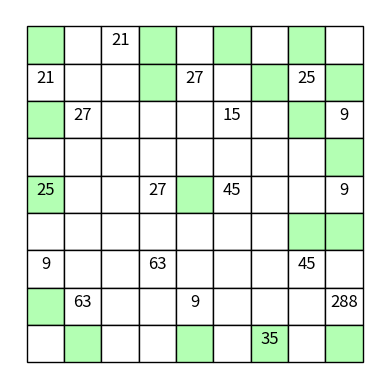

This chart was generated by the following Python code:
import matplotlib.pyplot as plt
import matplotlib.patches as patches
from mpl_toolkits.axes_grid1.inset_locator import inset_axes

board = [
	[0,0,21,0,0,0,0,0,0],
	[21,0,0,0,27,0,0,25,0],
	[0,27,0,0,0,15,0,0,9],
	[0,0,0,0,0,0,0,0,0],
	[25,0,0,27,0,45,0,0,9],
	[0,0,0,0,0,0,0,0,0],
	[9,0,0,63,0,0,0,45,0],
	[0,63,0,0,9,0,0,0,288],
	[0,0,0,0,0,0,35,0,0]
]

colors = [
	[1,0,0,1,0,1,0,1,0],
	[0,0,0,1,0,0,1,0,1],
	[1,0,0,0,0,0,0,1,0],
	[0,0,0,0,0,0,0,0,1],
	[1,0,0,0,1,0,0,0,0],
	[0,0,0,0,0,0,0,1,1],
	[0,0,0,0,0,0,0,0,0],
	[1,0,0,0,0,0,0,0,0],
	[0,1,0,0,1,0,1,0,1]
]

final_board = []

for i in range(len(board)):
	temp_board = []
	for j in range(len(board[i])):
		color = (0.70,1,0.7) if colors[i][j] == 1 else "white"
		num = None if board[i][j] == 0 else board[i][j]
		temp_board.append({"cv":"none", "color": color, "val":num})
	final_board.append(temp_board)                      
	
	
print(final_board[0])


def visual(arr,num_rows=9,num_cols=9,cell_size=16,cell_color='white',edge_color='black'):
	ax = plt.gca()

	for i in range(num_cols):
		for j in range(num_rows):

			rect = plt.Rectangle([j*16, i*16], cell_size, cell_size,facecolor=arr[i][j]['color'],edgecolor=edge_color)
			ax.add_patch(rect)
			plt.text(j*16+8,i*16+8, arr[i][j]['val'],fontsize="12",ha="center")

	ax.axis('off')
	ax.autoscale_view()
	ax.invert_yaxis()
	ax.set_aspect('equal', 'box')
	ax.xaxis.set_major_locator(plt.NullLocator())
	ax.yaxis.set_major_locator(plt.NullLocator())
	plt.show()



visual(final_board)
